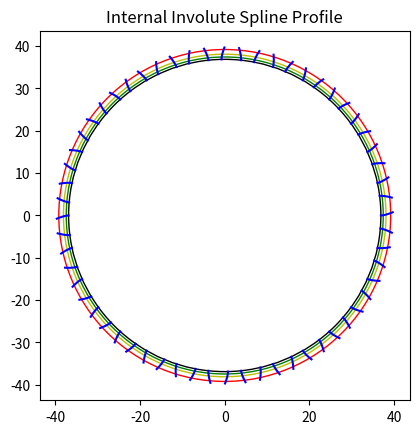

This figure's Python source:
import numpy as np
import matplotlib.pyplot as plt
from matplotlib.patches import Circle

# Define spline parameters
N = 30            # Number of teeth
m = 2.54            # Module
phi = np.radians(14.5)  # Pressure angle in radians

# Calculated values
Dp = N * m                   # Pitch diameter
Db = Dp * np.cos(phi)        # Base circle diameter
Rb = Db / 2                  # Base circle radius
Dr = Dp - 2.5 * m            # Root diameter (adjust based on standard)
DM = Dp + 1.25 * m           # Major diameter (for clearance)

# Generate involute curve
t_vals = np.linspace(0, np.sqrt((DM**2 - Db**2) / Db**2), 100)

x_vals = Rb * (np.cos(t_vals) + t_vals * np.sin(t_vals))
y_vals = Rb * (np.sin(t_vals) - t_vals * np.cos(t_vals))

# Rotate and duplicate teeth
theta_step = 2 * np.pi / N
points = []
for i in range(N):
    angle = i * theta_step
    x_rot = x_vals * np.cos(angle) - y_vals * np.sin(angle)
    y_rot = x_vals * np.sin(angle) + y_vals * np.cos(angle)    
    points.append((x_rot, y_rot))
    
for i in range(N):
    angle = theta_step * (i + .4)
    x_rot = x_vals * np.cos(angle) - y_vals * np.sin(angle)
    y_rot = x_vals * np.sin(angle) + y_vals * np.cos(angle)    
    points.append((x_rot, -y_rot))

# Plot the internal spline profile

for p in points:
    plt.plot(p[0], p[1], 'b-')

major_diameter_circle = plt.Circle((0,0),78.4098/2, color='r', fill=False )
minor_diameter_circle = plt.Circle((0,0),74.88555/2, color='g',fill=False) 
base_circle = plt.Circle((0,0),Db/2,color='k',fill=False)   
pitch_circle = plt.Circle((0,0),Dp/2,color='y',fill=False)   
plt.gca().set_aspect('equal')
plt.gca().add_patch(major_diameter_circle)
plt.gca().add_patch(minor_diameter_circle)
plt.gca().add_patch(base_circle)
plt.gca().add_patch(pitch_circle)
plt.title("Internal Involute Spline Profile")
print(Db,Dp)
plt.show()
